Run: headless pygame with SDL's dummy video driver; simulated clock (each Clock.tick advances the game by its frame time, no real sleeping); random seed 0; keys injected as events and as key.get_pressed() state; mouse plan: one left click at the window centre at the start of phase 2, then a move to the lower-right quarter at the start of phase 3.
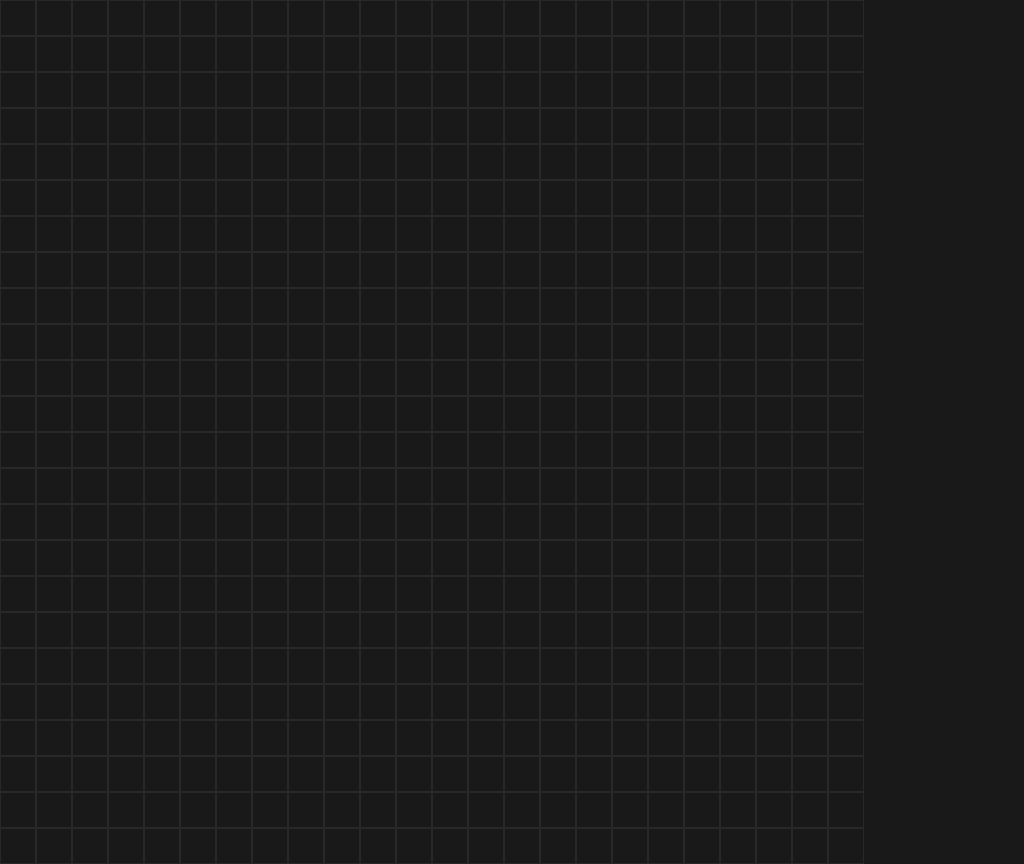
Frame 1 of 4 · flips 1–60 · no input
Frame 2 of 4 · flips 61–180 · clicked the window centre · tapped SPACE, RETURN · held RIGHT (→), D · screen unchanged from frame 1, image omitted
Frame 3 of 4 · flips 181–300 · moved the mouse to the lower-right quarter · held DOWN (↓), S · screen unchanged from frame 2, image omitted
Frame 4 of 4 · flips 301–420 · held LEFT (←), A, UP (↑), W · screen unchanged from frame 3, image omitted

The pygame program that drew these frames:

"""Created by Jane Sieving (jsieving) on 3/7/18.

Used code from AI & Algorithms Toolbox as base code for working with a grid-like
world in pygame.

This is the most recent working code for our radial synthesizer game. Currently
it can create a grid, draw and delete blocks on the grid, and change the block
type with user input. In progress is a Sweeper class which builds "rings" around
a chosen start square, reads all of the blocks in each ring, and plays sounds
depending on the blocks found, one ring at a time."""

import pygame
import time

BLACK = (25, 25, 25)
GRAY = (40, 40, 40)
LTGRAY = (100, 100, 100)
BLUE = (50, 100, 200)
RED = (200, 50, 100)
GREEN = (100, 200, 50)
YELLOW = (200, 200, 50)

class Grid():
    """ A grid full of cells, where note blocks can be placed by the user
    to 'draw' music."""

    def __init__(self, width=24, height=24, cell_size=36):
        pygame.init()
        screen_size = (width*cell_size + 160, height*cell_size)
        self.screen = pygame.display.set_mode(screen_size)
        pygame.display.set_caption = ('RadialSynth')
        self.blocks = {}
        self.width = width
        self.height = height
        self.cell_size = cell_size
        self._init_cells()
        self._init_buttons()
        self.add_tile_type = None

    def _draw_background(self):
        self.screen.fill(BLACK)

    def _init_cells(self):
        self.cells = {}
        cell_size = (self.cell_size, self.cell_size)
        for i in range(self.height):
            for j in range(self.width):
                cell_coord = (i*self.cell_size, j*self.cell_size)
                self.cells[(i, j)] = Cell(self.screen, cell_coord, cell_size)

    def _add_coords(self, a, b):
        x = (a[0]+b[0])
        y = (a[1]+b[1])
        return (x, y)

    def _init_buttons(self):
        # TODO: draw buttons to the right of the grid to let the user
        # control the game without keyboard input.
        pass

    def _draw_cells(self):
        all_cells = self.cells.values()
        for cell in all_cells:
            cell.draw()

    def _draw_blocks(self):
        all_blocks = self.blocks.values()
        for block in all_blocks:
            block.draw()

    def _redraw(self):
        self._draw_background()
        self._draw_blocks()
        self._draw_cells()
        pygame.display.update()

    def _add_block(self, mouse_pos, shape, color):
        coord = (mouse_pos[0]//36, mouse_pos[1]//36)
        self.blocks.pop(coord, None)
        block = Block(coord, self, shape, color)
        self.blocks[coord] = block

    def _remove_block(self, mouse_pos):
        coord = (mouse_pos[0]//36, mouse_pos[1]//36)
        self.blocks.pop(coord, None)

    def main_loop(self):
        """ Updates graphics and checks for pygame events """
        running = True
        shape = 'square'
        color = LTGRAY
        mode = 1
        while running:
            self._redraw()
            for event in pygame.event.get():
                if event.type is pygame.QUIT:
                    running = 0
                elif event.type is pygame.MOUSEBUTTONDOWN:
                    if mode > 0:
                        if event.button == 1 or event.button == 4:
                            self._add_block(event.pos, shape, color)
                        elif event.button == 3 or event.button == 5:
                            self._remove_block(event.pos)
                    else:
                        mode *= -1
                        print("Processing...")
                        s.make_rings(event.pos)
                        s.draw_rings()
                        print("Done.")
                elif event.type is pygame.KEYDOWN:
                    if event.key == pygame.K_r:
                        color = RED
                    elif event.key == pygame.K_g:
                        color = GREEN
                    elif event.key == pygame.K_b:
                        color = BLUE
                    elif event.key == pygame.K_c:
                        shape = 'circle'
                    elif event.key == pygame.K_s:
                        shape = 'square'
                    elif event.key == pygame.K_RETURN:
                        print(self.blocks)
                    elif event.key == pygame.K_DELETE:
                        self.blocks = {}
                    elif event.key == pygame.K_SPACE:
                        mode *= -1
                        print(mode)
            time.sleep(.01)

class Block(object):
    """ A note block with attributes shape and color which determine the type
    of sound created when it is reached by the sweeper."""

    def __init__(self, cell_coordinates, world, shape, color):
        """ takes coordinates as a tuple """
        self.cell_coordinates = cell_coordinates
        self.world = world
        self.shape = shape
        self.color = color

    def draw(self):
        cells = self.world.cells
        cell = cells[self.cell_coordinates]
        screen = self.world.screen
        if self.shape == 'square':
            coords = self.world._add_coords(cell.coordinates, (3, 3))
            rect_dim = (30, 30)
            self.image_rect = pygame.Rect(coords, rect_dim)
            pygame.draw.rect(screen, self.color, self.image_rect, 0)
        elif self.shape == 'circle':
            coords = self.world._add_coords(cell.coordinates, (18, 18))
            pygame.draw.circle(screen, self.color, coords, 16, 0)
        # screen.blit(self.image, self.image_rect)

class Cell():
    """ Spots in the grid where blocks can be drawn. """
    def __init__(self, draw_screen, coordinates, dimensions):
        self.draw_screen = draw_screen
        self.coordinates = coordinates
        self.dimensions = dimensions
        self.color = GRAY

    def draw(self):
        line_width = 1
        rect = pygame.Rect(self.coordinates, self.dimensions)
        pygame.draw.rect(self.draw_screen, self.color, rect, line_width)

class Sweeper():
    """ Sweeps through the grid from an origin point, playing all the blocks
    in one 'ring' at a time."""
    def __init__(self, world):
        self.world = world
        self.rings = self.plan_rings(12)

    def overflow(self, a, b):
        x = (a[0]+b[0]) % 24
        y = (a[1]+b[1]) % 24
        return (x, y)

    def plan_rings(self, number):
        rings = {}
        for n in range(number):
            cells = []
            cells.extend([(n, y) for y in range(-n+1, n)])
            cells.extend([(-n, y) for y in range(-n, n)])
            cells.extend([(x, n) for x in range(-n, n)])
            cells.extend([(x, -n) for x in range(-n+1, n+1)])
            cells.append((n, n))
            rings[n] = cells
        return rings

    def make_rings(self, start):
        center = (start[0]//36, start[1]//36)
        new_rings = {}
        number = len(self.rings)
        for n in range(number):
            new_cells = []
            for coord in self.rings[n]:
                new_coord = self.overflow(center, coord)
                new_cells.append(new_coord)
            new_rings[n] = new_cells
        self.new_rings = new_rings

    def draw_rings(self):
        cells = self.world.cells
        screen = self.world.screen
        for ring in self.new_rings.values():
            for coord in ring:
                cell = cells[coord]
                coords = self.world._add_coords(cell.coordinates, (3, 3))
                print(coords)
                rect_dim = (30, 30)
                image_rect = pygame.Rect(coords, rect_dim)
                pygame.draw.rect(screen, GRAY, image_rect, 0)
            pygame.display.update()
            time.sleep(.33)
            self.world._redraw()
            print("Redrawn.")

if __name__ == "__main__":
    g = Grid()
    s = Sweeper(g)
    g.main_loop()
